Run: headless pygame with SDL's dummy video driver; simulated clock (each Clock.tick advances the game by its frame time, no real sleeping); random seed 0; keys injected as events and as key.get_pressed() state; mouse plan: one left click at the window centre at the start of phase 2, then a move to the lower-right quarter at the start of phase 3.
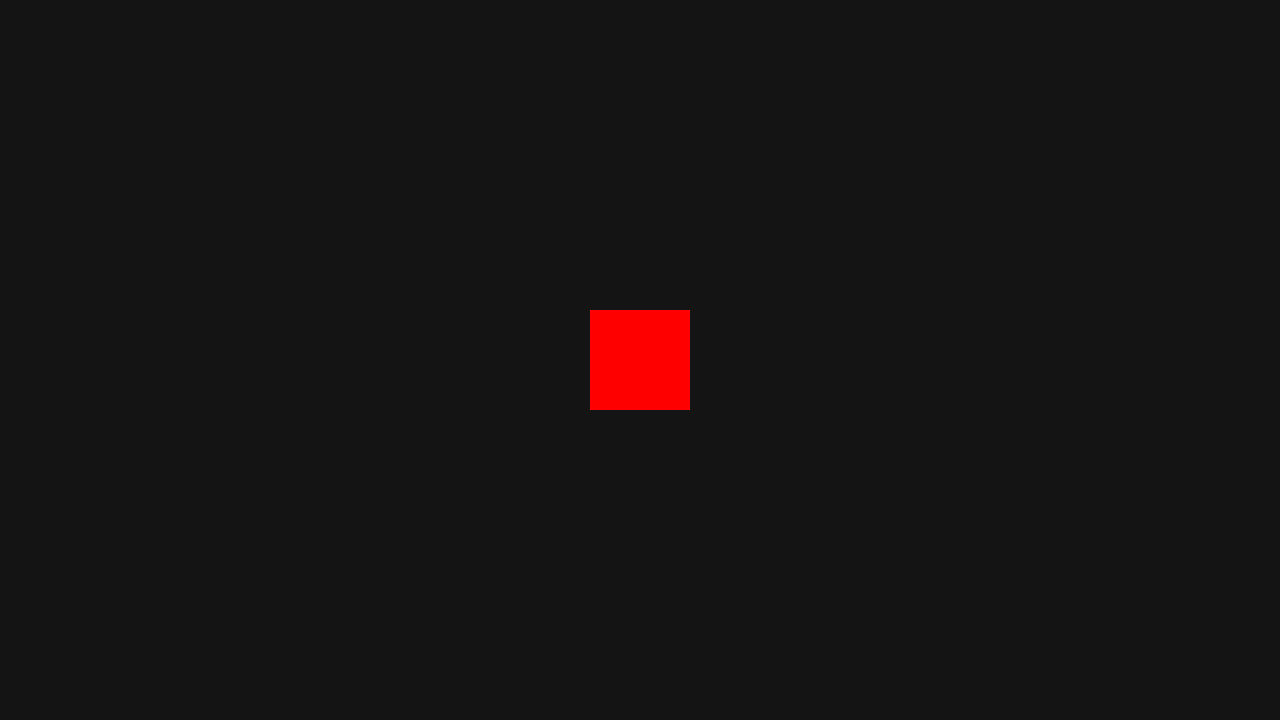
Frame 1 of 4 · flips 1–60 · no input
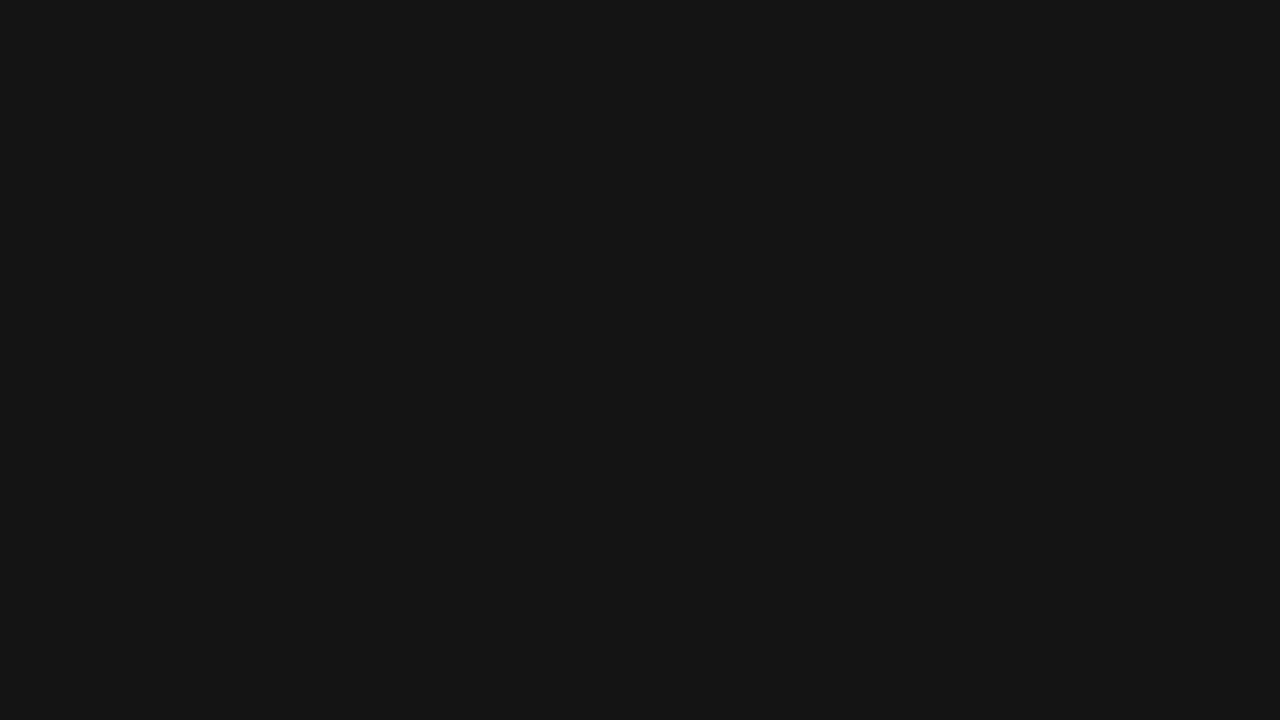
Frame 2 of 4 · flips 61–180 · clicked the window centre · tapped SPACE, RETURN · held RIGHT (→), D
Frame 3 of 4 · flips 181–300 · moved the mouse to the lower-right quarter · held DOWN (↓), S · screen unchanged from frame 2, image omitted
Frame 4 of 4 · flips 301–420 · held LEFT (←), A, UP (↑), W · screen same as frame 1, image omitted

The pygame program that drew these frames:

import pygame

pygame.init()

WIDTH, HEIGHT = 1280, 720
screen = pygame.display.set_mode((WIDTH, HEIGHT))
clock = pygame.time.Clock()

cube_x = WIDTH // 2
cube_y = HEIGHT // 2
size = 100
speed = 10

dragging = False

running = True
while running:

    for event in pygame.event.get():

        if event.type == pygame.QUIT:
            running = False

        # палец на телефоне
        elif event.type == pygame.FINGERDOWN:
            dragging = True

        elif event.type == pygame.FINGERUP:
            dragging = False

        elif event.type == pygame.FINGERMOTION and dragging:
            cube_x = int(event.x * WIDTH)
            cube_y = int(event.y * HEIGHT)

        # мышка
        elif event.type == pygame.MOUSEBUTTONDOWN:
            dragging = True

        elif event.type == pygame.MOUSEBUTTONUP:
            dragging = False

        elif event.type == pygame.MOUSEMOTION and dragging:
            cube_x, cube_y = event.pos

    keys = pygame.key.get_pressed()

    if keys[pygame.K_a]:
        cube_x -= speed
    if keys[pygame.K_d]:
        cube_x += speed
    if keys[pygame.K_w]:
        cube_y -= speed
    if keys[pygame.K_s]:
        cube_y += speed

    screen.fill((20, 20, 20))

    pygame.draw.rect(
        screen,
        (255, 0, 0),
        (cube_x - size // 2,
         cube_y - size // 2,
         size,
         size)
    )

    pygame.display.flip()
    clock.tick(60)

pygame.quit()   
